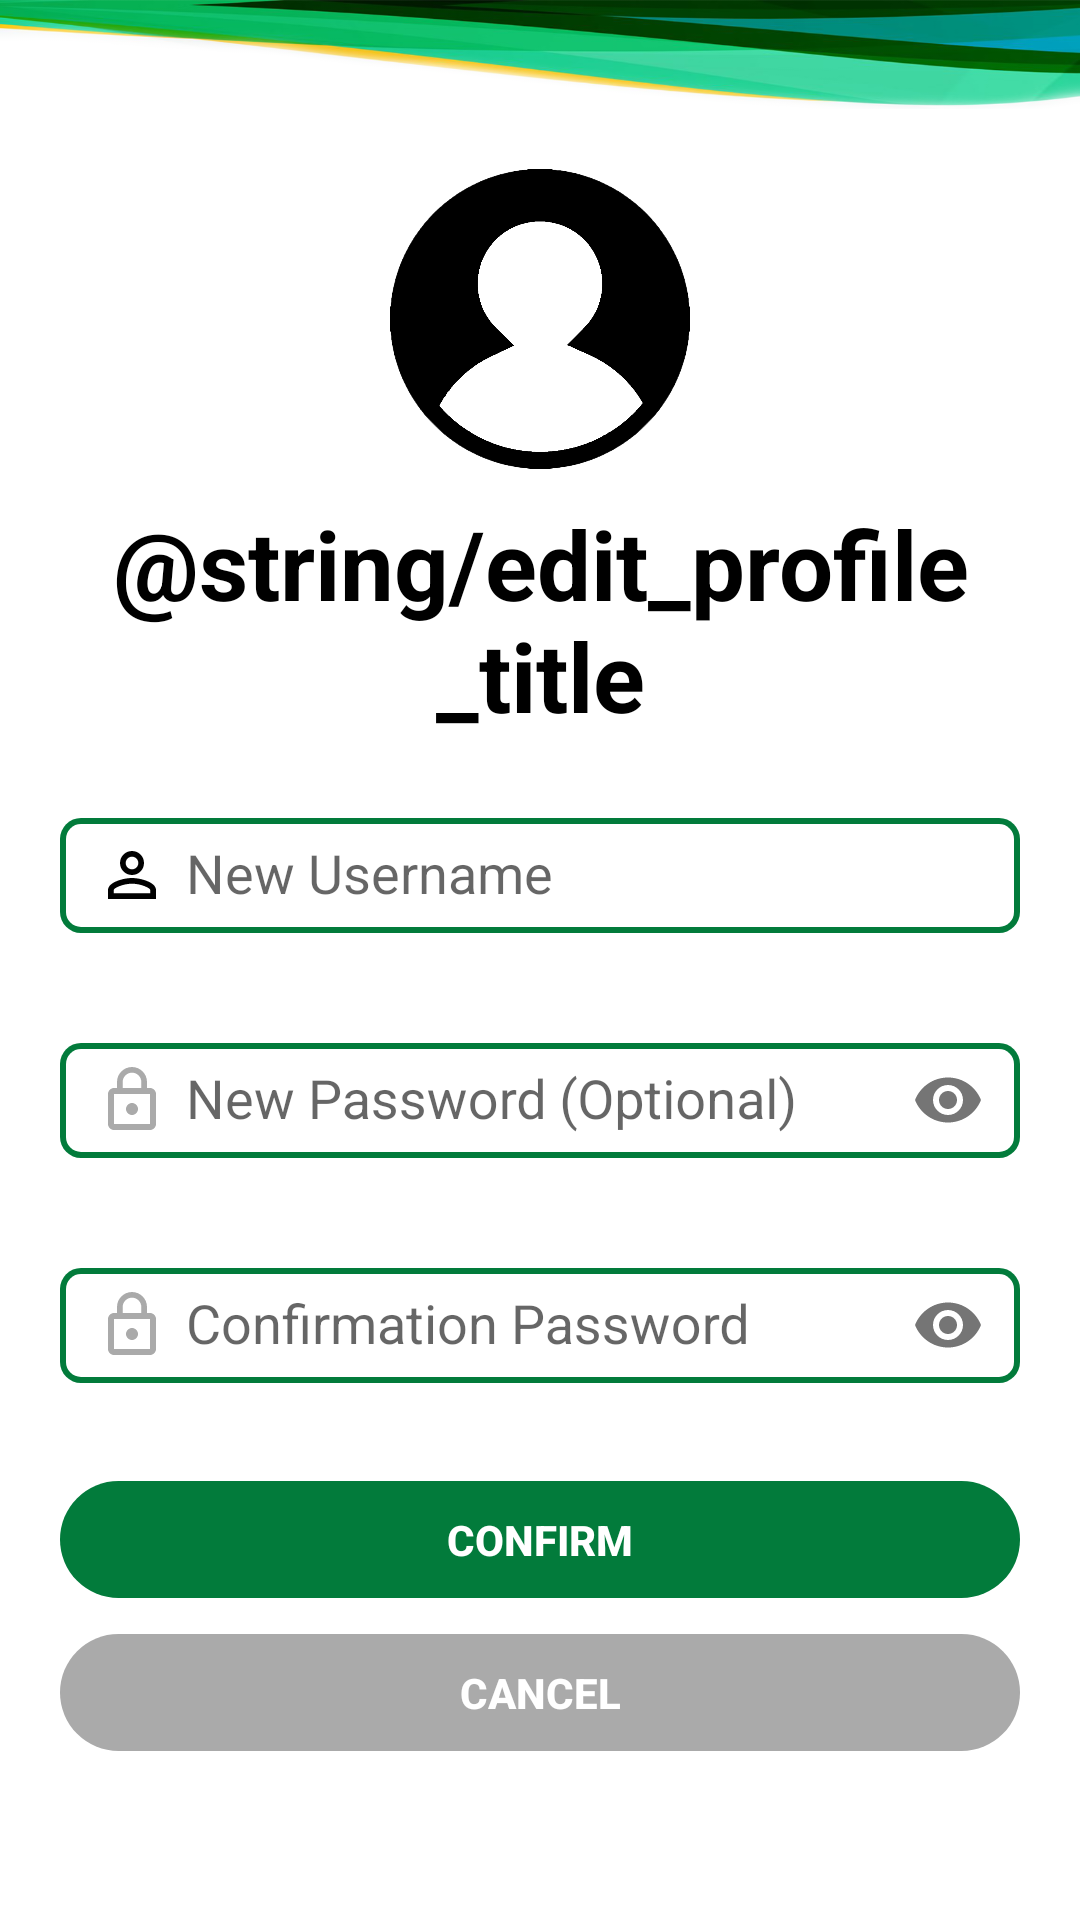

Reconstruct the res/layout file that produces this screen, plus the resources it refers to.
<!-- AndroidManifest.xml: application theme AppTheme -->
<!-- res/layout/activity_edit_profile.xml -->
<?xml version="1.0" encoding="utf-8"?>
<RelativeLayout xmlns:android="http://schemas.android.com/apk/res/android"
    xmlns:app="http://schemas.android.com/apk/res-auto"
    xmlns:tools="http://schemas.android.com/tools"
    android:layout_width="match_parent"
    android:layout_height="match_parent"
    tools:context=".Activities.LoginActivity"
    android:gravity="center_horizontal"
    android:background="@color/colorWhite">

    <ImageView
        android:layout_width="match_parent"
        android:layout_height="wrap_content"
        android:layout_above="@id/edit_profile_center"
        android:scaleType="fitXY"
        android:src="@drawable/top"/>

    <LinearLayout
        android:id="@+id/edit_profile_center"
        android:layout_width="match_parent"
        android:layout_height="wrap_content"
        android:layout_centerInParent="true"
        android:orientation="vertical"
        android:padding="20dp">

        <ImageView
            android:layout_width="120dp"
            android:layout_height="100dp"
            android:src="@drawable/profile_icon"
            android:layout_marginBottom="10dp"
            android:layout_gravity="center"/>

        <TextView
            android:layout_width="match_parent"
            android:layout_height="wrap_content"
            android:layout_marginBottom="10dp"
            android:gravity="center"
            android:text="@string/edit_profile_title"
            android:textColor="@color/colorBlack"
            android:textSize="32dp"
            android:textStyle="bold"/>

        <com.google.android.material.textfield.TextInputLayout
            android:id="@+id/edit_profile_til_name"
            android:layout_width="match_parent"
            android:layout_height="wrap_content"
            app:errorEnabled="true">

            <com.google.android.material.textfield.TextInputEditText
                android:id="@+id/edit_profile_et_name"
                android:layout_width="match_parent"
                android:layout_height="wrap_content"
                android:inputType="text"
                android:hint="@string/input_newname"
                android:drawableStart="@drawable/ic_person_outline_black_24dp"
                style="@style/TIForm"/>

        </com.google.android.material.textfield.TextInputLayout>

        <com.google.android.material.textfield.TextInputLayout
            android:id="@+id/edit_profile_til_password"
            android:layout_width="match_parent"
            android:layout_height="wrap_content"
            app:passwordToggleEnabled="true"
            app:errorEnabled="true">

            <com.google.android.material.textfield.TextInputEditText
                android:id="@+id/edit_profile_et_password"
                android:layout_width="match_parent"
                android:layout_height="wrap_content"
                android:inputType="textPassword"
                android:hint="@string/input_newpassword"
                android:drawableStart="@drawable/ic_lock_outline_black_24dp"
                style="@style/TIForm"/>

        </com.google.android.material.textfield.TextInputLayout>

        <com.google.android.material.textfield.TextInputLayout
            android:id="@+id/edit_profile_til_cpassword"
            android:layout_width="match_parent"
            android:layout_height="wrap_content"
            app:passwordToggleEnabled="true"
            app:errorEnabled="true">

            <com.google.android.material.textfield.TextInputEditText
                android:id="@+id/edit_profile_et_cpassword"
                android:layout_width="match_parent"
                android:layout_height="wrap_content"
                android:inputType="textPassword"
                android:hint="@string/input_confirmation_password"
                android:drawableStart="@drawable/ic_lock_outline_black_24dp"
                style="@style/TIForm"/>

        </com.google.android.material.textfield.TextInputLayout>

        <Button
            android:id="@+id/edit_profile_btn_confirm"
            android:layout_width="match_parent"
            android:layout_height="wrap_content"
            android:layout_marginTop="12dp"
            android:text="@string/button_confirm"
            android:textColor="@color/colorWhite"
            android:background="@drawable/rounded_button"
            style="@style/CleanButton"/>

        <Button
            android:id="@+id/edit_profile_btn_cancel"
            android:layout_width="match_parent"
            android:layout_height="wrap_content"
            android:layout_marginTop="12dp"
            android:text="@string/button_cancel"
            android:textColor="@color/colorWhite"
            android:background="@drawable/rounded_button"
            android:backgroundTint="@color/colorDisabled"
            style="@style/CleanButton"/>

    </LinearLayout>

</RelativeLayout>
<!-- resources referenced by this layout -->
<resources>
  <color name="colorBlack">#000</color>
  <color name="colorDisabled">#AAA</color>
  <color name="colorWhite">#FFF</color>
  <!-- drawable ic_lock_outline_black_24dp (drawable) -->
  <vector android:height="24dp" android:tint="#AAAAAA"
      android:viewportHeight="24.0" android:viewportWidth="24.0"
      android:width="24dp" xmlns:android="http://schemas.android.com/apk/res/android">
      <path android:fillColor="#FF000000" android:pathData="M12,17c1.1,0 2,-0.9 2,-2s-0.9,-2 -2,-2 -2,0.9 -2,2 0.9,2 2,2zM18,8h-1L17,6c0,-2.76 -2.24,-5 -5,-5S7,3.24 7,6v2L6,8c-1.1,0 -2,0.9 -2,2v10c0,1.1 0.9,2 2,2h12c1.1,0 2,-0.9 2,-2L20,10c0,-1.1 -0.9,-2 -2,-2zM8.9,6c0,-1.71 1.39,-3.1 3.1,-3.1s3.1,1.39 3.1,3.1v2L8.9,8L8.9,6zM18,20L6,20L6,10h12v10z"/>
  </vector>
  <!-- drawable ic_person_outline_black_24dp (drawable) -->
  <vector android:height="24dp"
      android:viewportHeight="24.0" android:viewportWidth="24.0"
      android:width="24dp" xmlns:android="http://schemas.android.com/apk/res/android">
      <path android:fillColor="#FF000000" android:pathData="M12,5.9c1.16,0 2.1,0.94 2.1,2.1s-0.94,2.1 -2.1,2.1S9.9,9.16 9.9,8s0.94,-2.1 2.1,-2.1m0,9c2.97,0 6.1,1.46 6.1,2.1v1.1L5.9,18.1L5.9,17c0,-0.64 3.13,-2.1 6.1,-2.1M12,4C9.79,4 8,5.79 8,8s1.79,4 4,4 4,-1.79 4,-4 -1.79,-4 -4,-4zM12,13c-2.67,0 -8,1.34 -8,4v3h16v-3c0,-2.66 -5.33,-4 -8,-4z"/>
  </vector>
  <!-- drawable rounded_button (drawable) -->
  <?xml version="1.0" encoding="utf-8"?>
  <ripple xmlns:android="http://schemas.android.com/apk/res/android"
      android:color="#33FFFFFF">
      <item>
          <shape android:shape="rectangle">
              <solid android:color="@color/colorGreen"/>
              <corners android:radius="100dp"/>
          </shape>
      </item>
  </ripple>
  <string name="button_cancel">Cancel</string>
  <string name="button_confirm">Confirm</string>
  <string name="input_confirmation_password">Confirmation Password</string>
  <string name="input_newname">New Username</string>
  <string name="input_newpassword">New Password (Optional)</string>
  <style name="CleanButton" parent="Widget.AppCompat.Button.Borderless">
          <item name="android:padding">10dp</item>
          <item name="android:minHeight">0dp</item>
          <item name="android:minWidth">0dp</item>
          <item name="android:textStyle">bold</item>
          <item name="android:stateListAnimator">@null</item>
      </style>
  <style name="TIForm">
          <item name="android:textColor">@color/colorBlack</item>
          <item name="android:drawablePadding">6dp</item>
          <item name="android:layout_marginBottom">-5dp</item>
          <item name="android:background">@drawable/rounded_square</item>
          <item name="android:padding">12dp</item>
  
      </style>
  <style name="AppTheme" parent="Theme.AppCompat.Light.DarkActionBar">
          
          <item name="colorPrimary">@color/colorPrimary</item>
          <item name="colorPrimaryDark">@color/colorPrimaryDark</item>
          <item name="colorAccent">@color/colorAccent</item>
      </style>
  <color name="colorGreen">#027B3B</color>
  <color name="colorPrimary">#388E3C</color>
  <color name="colorPrimaryDark">#027B3B</color>
  <color name="colorAccent">#8AB928</color>
</resources>
